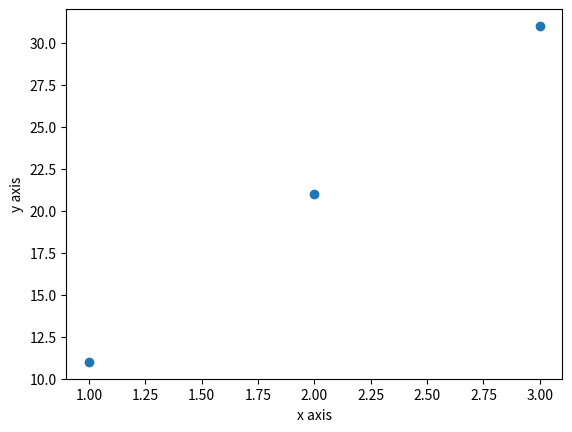

Here is the Python script that generated this plot:
#
# Numpy demo

import numpy as np

myarray = np.array([1,2,3])
print(myarray)
print(myarray.shape)

myarray = np.array([[1,2,3],[2,3,4],[4,5,6]])
print(myarray)
print(myarray.shape)


#
# Matplotlib demo

import matplotlib.pyplot as plt
import numpy as np

# myarray = np.array([[1,2,3],[2,3,4],[3,4,5]])

# plt.plot(myarray)
# plt.xlabel('x axis')
# plt.ylabel('y axis')
# plt.show()

myarray1 = np.array([1,2,3])
myarray2 = np.array([11,21,31])

plt.scatter(myarray1, myarray2)

plt.xlabel('x axis')
plt.ylabel('y axis')

plt.show()